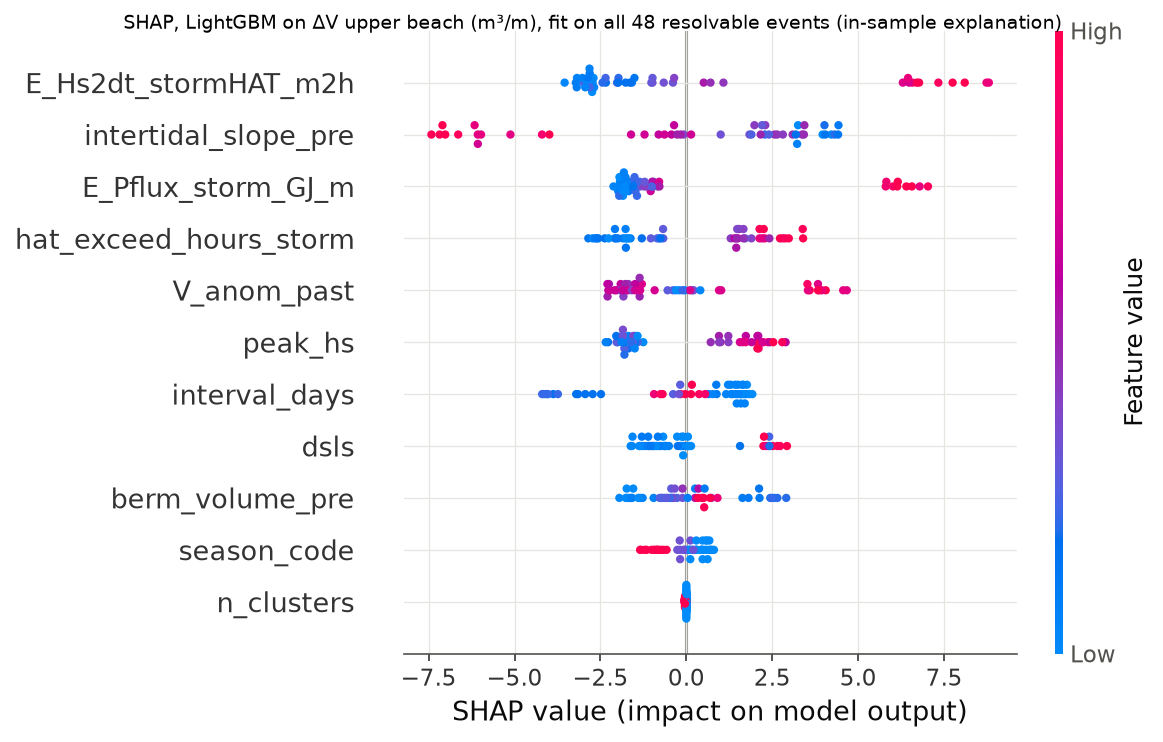

Data behind this chart, as committed beside it:
event_id, E_Hs2dt_stormHAT_m2h, E_Pflux_storm_GJ_m, peak_hs, hat_exceed_hours_storm, n_clusters, dsls, interval_days, season_code, V_anom_past, berm_volume_pre, intertidal_slope_pre, shap_E_Hs2dt_stormHAT_m2h, shap_E_Pflux_storm_GJ_m, shap_peak_hs, shap_hat_exceed_hours_storm, shap_n_clusters, shap_dsls, shap_interval_days, shap_season_code, shap_V_anom_past, shap_berm_volume_pre, shap_intertidal_slope_pre
TV20080111, 3898, 145.3, 7.116, 216.0, 2.0, 247.4, 31.0, 0.0, 0.0, 47.92, 0.02607, 8.801, 6.788, 2.068, 3.386, -0.04057, 2.241, 0.1369, 0.4339, -1.414, 0.7264, -4.2
TV20090209, 947.5, 35.02, 8.408, 39.0, 1.0, 1.375, 16.0, 0.0, -76.7, 21.25, 0.01929, -1.767, -1.663, 2.372, -1.992, 0.001259, 0.0455, -3.207, 0.4708, -0.3889, -1.399, 3.42
TV20091019, 3867, 156.8, 8.164, 177.0, 2.0, 186.2, 29.0, 3.0, 40.13, 75.85, 0.01046, 6.45, 5.801, 2.102, 2.13, -0.0009409, 2.73, 0.5451, -0.9386, 3.536, 0.6875, 3.25
TV20091117, 3570, 121.4, 7.232, 165.0, 1.0, 5.125, 16.0, 3.0, -20.35, 22.34, 0.01215, 6.298, -1.04, 1.896, 2.208, 0.0116, -1.58, -3.874, -1.346, -2.252, -1.95, 3.223
TV20091203, 1865, 80.6, 5.682, 111.0, 1.0, 1.375, 14.0, 0.0, -21.14, 21.05, 0.02455, -0.9877, -0.9612, -1.847, 1.661, 0.0116, -0.1828, 1.516, 0.4722, -2.294, -1.737, -5.975
TV20100104, 658.7, 23.32, 5.08, 42.0, 1.0, 32.5, 14.0, 0.0, -24.48, 18.71, 0.02806, -3.217, -1.983, -1.803, -2.652, 0.0116, 1.562, 1.3, 0.09488, -1.78, -1.659, -7.181
TV20100202, 1441, 44.8, 8.008, 45.0, 1.0, 20.62, 14.0, 0.0, -37.29, 16.81, 0.02782, -2.993, -1.955, 1.724, -2.853, 0.001259, -1.115, 1.45, 0.4195, -1.69, -1.717, -7.419
TV20100216, 1697, 53.69, 7.006, 96.0, 1.0, 14.75, 13.0, 0.0, -31.59, 31.98, 0.01313, -0.3899, -1.01, 2.887, 1.894, -0.001393, -0.5837, 1.919, 0.7411, -1.36, 2.906, 4.426
TV20100317, 1053, 46.89, 7.434, 51.0, 1.0, 25.25, 14.0, 1.0, -21.27, 26.27, 0.02846, -2.342, -1.805, 1.558, -1.297, 0.0116, -1.039, 1.465, -0.2627, -1.742, 0.2542, -7.098
TV20100331, 735.3, 24.74, 5.12, 51.0, 1.0, 1.75, 15.0, 1.0, -22.19, 24.37, 0.02279, -2.812, -1.873, -1.617, -0.7531, 0.0116, -0.2692, 0.8697, 0.02957, -1.812, -0.9536, -1.218
TV20100923, 855.5, 34.42, 6.65, 72.0, 1.0, 179.9, 15.0, 3.0, 43.39, 74.27, 0.01688, -1.511, -1.525, 0.9488, -0.6718, -0.001393, 2.647, 0.6463, -0.8556, 3.941, 0.5183, 1.836
TV20101024, 4706, 165.8, 9.278, 219.0, 2.0, 23.38, 30.0, 3.0, 66.48, 51.35, 0.01471, 6.772, 6.012, 2.125, 2.13, -0.0009409, -1.297, 0.3709, -1.156, 3.522, 0.2531, 2.283
TV20110105, 339.7, 11.37, 4.482, 33.0, 1.0, 48.88, 16.0, 0.0, 37.27, 45.9, 0.01353, -2.729, -1.782, -1.886, -1.624, -0.001393, 2.41, -2.485, 0.0816, 4.563, -0.1127, 4.043
TV20110121, 157.4, 8.48, 4.046, 12.0, 1.0, 25.0, 14.0, 0.0, 30.44, 36.83, 0.02276, -2.888, -1.948, -1.498, -2.263, -0.001393, -0.977, 1.288, 0.1767, 3.83, -0.4406, -1.61
TV20110204, 4019, 156.6, 7.108, 207.0, 2.0, 25.0, 17.0, 0.0, 27.63, 34.32, 0.01782, 6.577, 5.818, 1.73, 2.282, -0.04057, -1.286, -4.196, 0.6178, 0.1014, -0.6328, -0.07755
TV20110221, 1135, 47.87, 5.862, 99.0, 1.0, 1.0, 14.0, 0.0, -1.527, 24.89, 0.02467, -2.439, -1.508, -1.846, 1.661, 0.0116, -0.1354, 1.506, 0.4722, -2.298, -1.273, -6.162
TV20111026, 669.2, 26.88, 4.714, 48.0, 1.0, 247.4, 14.0, 3.0, 122.7, 99.94, 0.02915, -3.19, -1.919, -1.487, -2.373, -0.001393, 2.258, 0.7628, -0.5757, 3.83, 0.5022, -7.017
TV20111125, 1616, 66.61, 4.822, 141.0, 1.0, 23.25, 17.0, 0.0, 113.2, 36.24, 0.02198, -1.019, -1.343, -1.801, 1.498, -0.001393, -1.11, -3.738, 0.3058, 4.054, -0.5755, -0.8068
TV20111212, 6634, 269.9, 8.712, 225.0, 2.0, 1.625, 31.0, 0.0, 98.59, 27.2, 0.01556, 6.701, 6.136, 2.79, 2.252, -0.02135, -0.09304, 0.1596, 0.67, 3.589, 0.5305, 2.402
TV20120125, 512.2, 18.74, 4.424, 42.0, 2.0, 19.12, 14.0, 0.0, 22.33, 36.59, 0.01837, -2.819, -1.829, -1.687, -2.049, -0.04057, -0.6079, 1.7, 0.2879, -1.346, -0.4334, 1.98
TV20120208, 329.8, 15.68, 4.924, 18.0, 1.0, 31.0, 30.0, 0.0, 13.29, 35.84, 0.02428, -3.543, -2.12, -2.041, -2.729, -0.001393, -0.2509, -0.7533, -0.02912, -2.088, -0.776, -6.069
TV20120309, 101.6, 5.488, 3.66, 12.0, 1.0, 31.0, 14.0, 1.0, 39.96, 41.12, 0.01885, -2.701, -1.767, -1.253, -1.721, -0.001393, -0.1433, 1.155, 0.1181, 3.87, -0.4085, 3.091
TV20120406, 851.7, 34.64, 6.862, 36.0, 1.0, 38.62, 14.0, 1.0, 29.11, 52.24, 0.01469, -1.585, -1.549, 2.062, -1.84, -0.001393, 2.404, 1.357, -0.1819, 0.95, 0.3562, 4.317
TV20120420, 1252, 47.99, 7.762, 75.0, 1.0, 38.62, 19.0, 1.0, 7.253, 36.02, 0.02741, -2.813, -1.67, 1.639, -1.033, -0.01173, 2.417, -0.2163, -0.1896, -1.866, -0.2704, -6.64
TV20120917, 520.7, 21.14, 5.304, 36.0, 1.0, 149.9, 14.0, 3.0, 26.6, 73.75, 0.02179, -3.028, -1.819, -1.417, -2.078, -0.001393, 2.331, 1.214, -0.6613, 1.014, 0.4475, -0.435
TV20121001, 0.0, 0.3525, 2.392, 0.0, 1.0, 20.0, 16.0, 3.0, 24.8, 75.27, 0.01914, -2.743, -1.844, -1.42, -1.691, -0.001393, -0.6482, -2.727, -0.8337, -1.295, 0.333, 3.365
TV20121017, 1004, 41.82, 4.334, 81.0, 2.0, 20.0, 44.0, 3.0, 30.24, 28.85, 0.01947, -1.643, -1.513, -1.503, 1.711, -0.04057, -0.5094, -0.03148, -0.8948, 4.668, 2.561, 3.433
TV20121130, 1024, 49.01, 5.362, 63.0, 2.0, 25.88, 14.0, 0.0, 3.443, 32.61, 0.02203, -1.983, -1.361, -1.805, -0.7891, -0.04057, -0.08734, 1.675, 0.2754, -1.913, 2.487, -0.3578
TV20121214, 3906, 170.9, 6.45, 225.0, 1.0, 7.25, 31.0, 0.0, 0.03203, 32.06, 0.02895, 8.733, 7.03, 0.9928, 3.397, -0.001393, -1.206, -0.1631, 0.4654, -1.493, 2.648, -3.987
TV20130114, 2624, 106.2, 6.384, 138.0, 2.0, 12.12, 16.0, 0.0, -46.98, 25.76, 0.01681, 0.5043, -0.9963, 0.7077, 1.404, -0.06098, -0.789, -4.069, 0.5561, -1.587, 0.03972, 0.9985
TV20130130, 2233, 94.87, 7.088, 117.0, 1.0, 0.25, 13.0, 0.0, -53.92, 28.11, 0.02427, 1.078, -0.8345, 2.429, 2.415, 0.0116, 0.08634, 1.655, 0.7072, 0.2097, 2.129, -5.12
TV20130212, 449.6, 18.15, 4.948, 42.0, 2.0, 1.875, 28.0, 0.0, -75.1, 27.44, 0.01995, -3.183, -1.933, -2.28, -2.564, -0.06098, -1.376, -0.9411, 0.1149, -0.5463, 1.632, -0.2693
TV20130312, 422.6, 16.23, 5.286, 36.0, 2.0, 24.75, 16.0, 1.0, -45.99, 29.2, 0.02022, -2.942, -1.985, -1.553, -2.085, -0.04057, -0.83, -2.943, 0.2025, -1.831, 2.116, -0.1694
TV20130328, 1244, 47.75, 4.486, 102.0, 2.0, 10.25, 32.0, 1.0, -53.73, 31.95, 0.014, -2.017, -1.483, -2.347, 1.29, -0.04057, -1.622, -0.692, -0.09256, -1.925, 2.441, 3.186
TV20131018, 2029, 74.75, 6.126, 120.0, 1.0, 197.2, 18.0, 3.0, 15.33, 65.5, 0.009033, -0.3553, -1.15, 1.222, 1.536, -0.001393, 2.927, -0.1799, -0.8021, -1.38, 0.9054, 4.218
TV20131105, 1294, 53.95, 5.496, 93.0, 1.0, 1.5, 14.0, 3.0, 19.24, 39.7, 0.008856, -2.352, -0.9577, -2.029, 1.479, -0.001393, -0.8931, 1.583, -1.214, -1.694, -0.3396, 3.964
TV20131119, 269.7, 10.23, 5.11, 15.0, 1.0, 7.875, 14.0, 3.0, 5.967, 35.17, 0.01345, -2.824, -1.841, -1.869, -1.769, -0.001393, -1.567, 1.632, -1.011, -2.033, -0.7132, 4.414
TV20131203, 737.3, 34.61, 4.212, 66.0, 1.0, 22.12, 16.0, 0.0, 12.54, 36.02, 0.01839, -2.874, -1.679, -1.646, -0.8493, -0.001393, -0.9601, -3.154, 0.2871, -2.24, -0.7061, 2.808
TV20131219, 4793, 181, 6.346, 219.0, 1.0, 22.12, 14.0, 0.0, 19.71, 34.64, 0.02271, 8.1, 6.401, 1.22, 2.981, -0.001393, -0.8648, 1.583, 0.5624, -0.9238, -0.3508, 0.1378
TV20140102, 4445, 181.2, 7.796, 210.0, 2.0, 22.12, 18.0, 0.0, -26.76, 32.82, 0.01966, 7.333, 6.152, 2.238, 2.881, -0.0009409, -1.098, -0.3851, 0.6089, -1.36, -0.4787, 2.162
TV20140120, 2331, 99.87, 6.156, 129.0, 1.0, 3.875, 11.0, 0.0, -82.79, 25.44, 0.01848, 0.7021, -0.7837, 0.9523, 1.452, 0.0116, -1.351, 1.833, 0.6833, 0.1713, -1.603, 2.295
TV20140131, 7786, 266.1, 9.086, 279.0, 1.0, 1.125, 17.0, 0.0, -90.94, 22.68, 0.0228, 7.747, 6.561, 2.528, 2.724, 0.001259, 0.1356, -4.022, 0.6024, -0.1112, -1.577, -0.6353
TV20140217, 3420, 130, 7.508, 198.0, 1.0, 1.125, 14.0, 0.0, -136.2, 21.84, 0.01934, 6.479, -0.7939, 2.208, 2.805, 0.0116, 0.05305, 1.743, 0.802, 0.4056, -1.763, 2.568
TV20140303, 1576, 62.54, 9.152, 48.0, 1.0, 0.75, 15.0, 1.0, -159.5, 21.01, 0.02291, -0.9851, -1.214, 2.066, -2.605, 0.001259, 0.00696, 0.8799, -0.1941, -0.0457, -1.546, -6.068
TV20140318, 1157, 47.24, 5.998, 75.0, 1.0, 15.0, 13.0, 1.0, -147.8, 27.5, 0.01561, -1.975, -1.437, -1.543, -0.6779, 0.0116, -0.7436, 1.763, -0.05067, -0.3046, 1.807, 1.892
TV20140417, 457, 19.02, 5.03, 27.0, 1.0, 30.0, 13.0, 1.0, -142, 24.11, 0.01634, -2.684, -1.735, -1.682, -1.769, 0.0116, -0.0934, 1.614, 0.117, -0.2067, -1.343, 2.201
TV20141024, 434.7, 20.61, 4.738, 42.0, 1.0, 187.8, 14.0, 3.0, -4.276, 38.17, 0.01442, -2.802, -1.773, -2, -1.76, -0.001393, 2.512, 1.421, -0.7304, -2.272, -0.1121, 4.018
TV20141107, 1749, 79.71, 6.778, 117.0, 1.0, 1.375, 17.0, 3.0, 14.74, 33.95, 0.0189, -0.6587, -1.226, 2.092, 1.463, -0.001393, -0.6747, -4.141, -1.322, -1.496, -0.5488, 2.643
